Dataset: Apple_leaf_aug_without_split (GitHub, warjunaid/Apple_leaf_aug_without_split). Classes: black rot, cedar apple rust, healthy, scab.

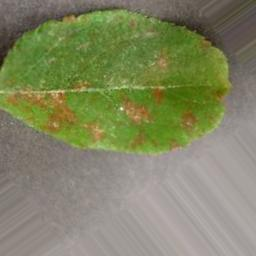
Label: cedar apple rust

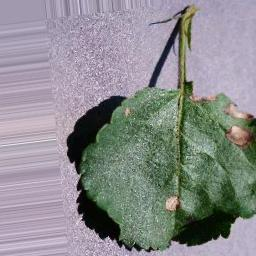
Label: black rot

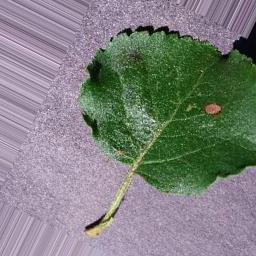
Label: black rot

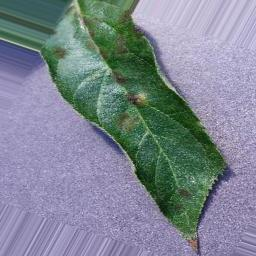
Label: scab

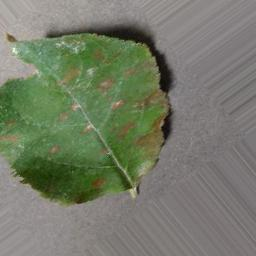
Label: cedar apple rust

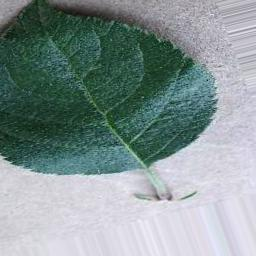
Label: healthy
